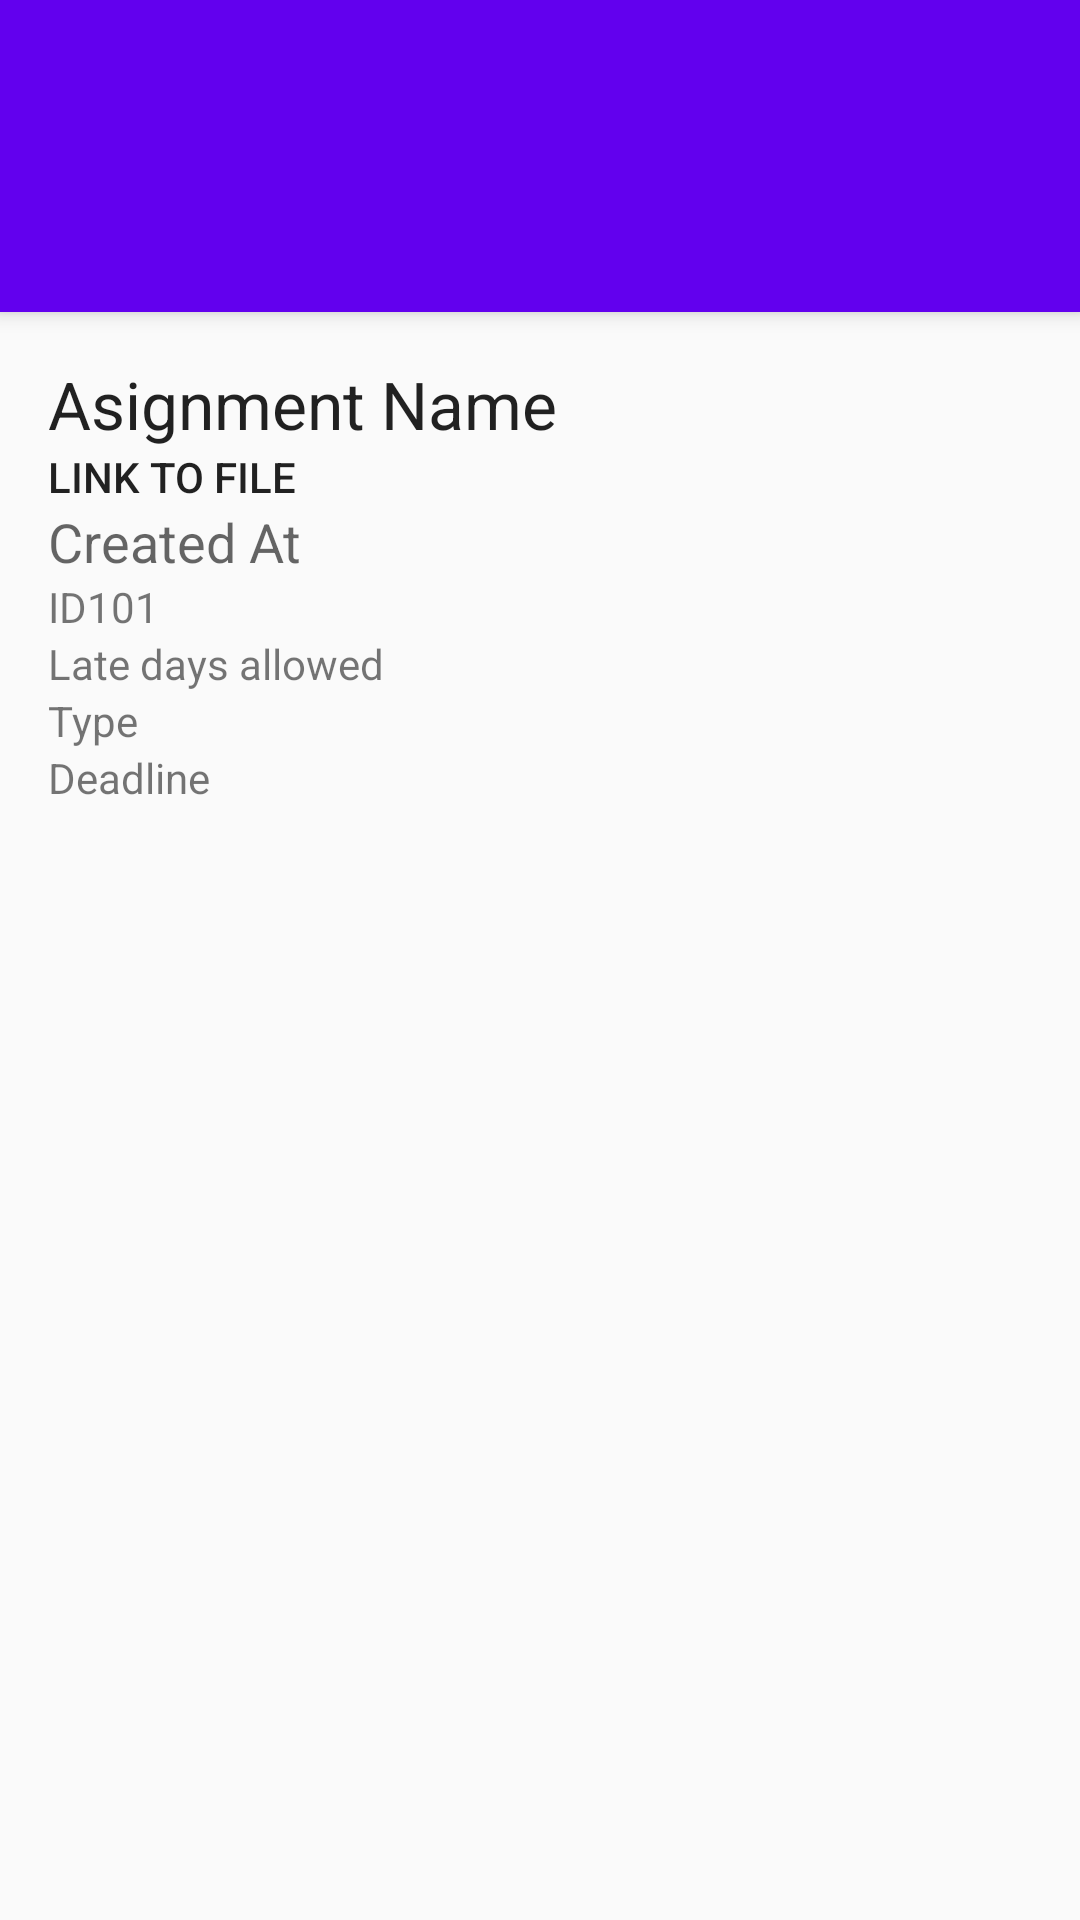

Write the Android layout XML for this screen, with the resource values it uses.
<!-- AndroidManifest.xml: application theme AppTheme -->
<!-- res/layout/activity_assignment.xml -->
<?xml version="1.0" encoding="utf-8"?>
<android.support.v4.widget.DrawerLayout xmlns:android="http://schemas.android.com/apk/res/android"
    xmlns:app="http://schemas.android.com/apk/res-auto"
    xmlns:tools="http://schemas.android.com/tools"
    android:id="@+id/assignment_drawer_layout"
    android:layout_width="match_parent"
    android:layout_height="match_parent"
    android:fitsSystemWindows="true"
    tools:openDrawer="start">

    <include
        layout="@layout/app_bar_assignment"
        android:layout_width="match_parent"
        android:layout_height="match_parent" />

    <android.support.design.widget.FloatingActionButton
        android:id="@+id/fab"
        android:layout_width="wrap_content"
        android:layout_height="wrap_content"
        android:layout_gravity="bottom|end"
        android:layout_margin="@dimen/fab_margin"
        android:src="@android:drawable/ic_dialog_email" />


    <android.support.design.widget.NavigationView
        android:id="@+id/nav_view"
        android:layout_width="wrap_content"
        android:layout_height="match_parent"
        android:layout_gravity="start"
        android:fitsSystemWindows="true"
        app:headerLayout="@layout/nav_header_home"
        app:menu="@menu/activity_home_drawer" />

</android.support.v4.widget.DrawerLayout>
<!-- res/layout/app_bar_assignment.xml (included above) -->
<?xml version="1.0" encoding="utf-8"?>
<android.support.design.widget.CoordinatorLayout xmlns:android="http://schemas.android.com/apk/res/android"
    xmlns:app="http://schemas.android.com/apk/res-auto"
    xmlns:tools="http://schemas.android.com/tools"
    android:layout_width="match_parent"
    android:layout_height="match_parent"
    android:fitsSystemWindows="true"
    tools:context=".CourseChildren.Activity_Assignment">

    <android.support.design.widget.AppBarLayout
        android:layout_width="match_parent"
        android:layout_height="wrap_content"
        android:theme="@style/AppTheme.AppBarOverlay">

        <android.support.v7.widget.Toolbar
            android:id="@+id/assign_toolbar"
            android:layout_width="match_parent"
            android:layout_height="?attr/actionBarSize"
            android:background="?attr/colorPrimary"
            app:popupTheme="@style/AppTheme.PopupOverlay" />

        <android.support.design.widget.TabLayout
            android:id="@+id/course_tabs"
            android:layout_width="match_parent"
            android:layout_height="wrap_content"
            app:tabMode="fixed"
            app:tabGravity="fill"/>

    </android.support.design.widget.AppBarLayout>

    <include layout="@layout/content_assignment" />



</android.support.design.widget.CoordinatorLayout>
<!-- res/layout/nav_header_home.xml (included above) -->
<?xml version="1.0" encoding="utf-8"?>
<LinearLayout xmlns:android="http://schemas.android.com/apk/res/android"
    android:layout_width="match_parent"
    android:layout_height="@dimen/nav_header_height"
    android:background="@drawable/nav_cover"
    android:gravity="bottom"
    android:orientation="vertical"
    android:paddingBottom="@dimen/activity_vertical_margin"
    android:paddingLeft="@dimen/activity_horizontal_margin"
    android:paddingRight="@dimen/activity_horizontal_margin"
    android:paddingTop="@dimen/activity_vertical_margin"
    android:theme="@style/ThemeOverlay.AppCompat.Dark">

    <ImageView
        android:id="@+id/imageView"
        android:layout_width="wrap_content"
        android:layout_height="wrap_content"
        android:paddingTop="@dimen/nav_header_vertical_spacing"
        android:src="@android:drawable/sym_def_app_icon" />

    <TextView
        android:layout_width="match_parent"
        android:layout_height="wrap_content"
        android:paddingTop="@dimen/nav_header_vertical_spacing"
        android:id="@+id/navName"
        android:text="Shubham"
        android:textAppearance="@style/TextAppearance.AppCompat.Body1" />

    <TextView
        android:id="@+id/navNumber"
        android:layout_width="wrap_content"
        android:layout_height="wrap_content"
        android:text="cs5110300" />

</LinearLayout>
<!-- res/layout/content_assignment.xml (included above) -->
<?xml version="1.0" encoding="utf-8"?>
<LinearLayout xmlns:android="http://schemas.android.com/apk/res/android"
    xmlns:app="http://schemas.android.com/apk/res-auto"
    xmlns:tools="http://schemas.android.com/tools"
    android:layout_width="match_parent"
    android:layout_height="match_parent"
    android:paddingBottom="@dimen/activity_vertical_margin"
    android:paddingLeft="@dimen/activity_horizontal_margin"
    android:paddingRight="@dimen/activity_horizontal_margin"
    android:paddingTop="@dimen/activity_vertical_margin"
    app:layout_behavior="@string/appbar_scrolling_view_behavior"
    tools:context=".CourseChildren.Activity_Assignment"
    tools:showIn="@layout/activity_assignment">

    <ScrollView
        android:layout_width="match_parent"
        android:layout_height="match_parent"
        android:id="@+id/scrollView"
        android:layout_gravity="center_horizontal" >


        <LinearLayout
            android:orientation="vertical"
            android:layout_width="match_parent"
            android:layout_height="match_parent">

            <TextView
                android:layout_width="wrap_content"
                android:layout_height="wrap_content"
                android:textAppearance="?android:attr/textAppearanceLarge"
                android:text="Asignment Name"
                android:id="@+id/assname"
                android:layout_gravity="center_vertical" />


            <TextView
                android:layout_width="wrap_content"
                android:layout_height="wrap_content"
                android:text="Link to file"
                android:textAppearance="?android:attr/textAppearanceButton"
                android:id="@+id/link"
                android:layout_gravity="center_vertical" />

            <TextView
                android:layout_width="wrap_content"
                android:layout_height="wrap_content"
                android:textAppearance="?android:attr/textAppearanceMedium"
                android:text="Created At"
                android:id="@+id/uploaddate"
                android:layout_gravity="center_vertical" />

            <TextView
                android:layout_width="wrap_content"
                android:layout_height="wrap_content"
                android:text="ID101"
                android:id="@+id/courseid"
                android:layout_gravity="center_vertical" />

            <TextView
                android:layout_width="wrap_content"
                android:layout_height="wrap_content"
                android:text="Late days allowed"
                android:id="@+id/late"
                android:layout_gravity="center_vertical" />


            <ListView
                android:layout_width="wrap_content"
                android:layout_height="wrap_content"
                android:id="@+id/sublist"
                android:layout_gravity="center_vertical"
                android:layout_weight="1" />

            <TextView
                android:layout_width="wrap_content"
                android:layout_height="wrap_content"
                android:text="Type"
                android:id="@+id/asstype"
                android:layout_gravity="center_vertical" />

            <TextView
                android:layout_width="wrap_content"
                android:layout_height="wrap_content"
                android:text="Deadline"
                android:id="@+id/assdead"
                android:layout_gravity="center_vertical" />

        </LinearLayout>
    </ScrollView>

</LinearLayout>
<!-- resources referenced by this layout -->
<resources>
  <dimen name="activity_horizontal_margin">16dp</dimen>
  <dimen name="activity_vertical_margin">16dp</dimen>
  <dimen name="fab_margin">16dp</dimen>
  <dimen name="nav_header_height">160dp</dimen>
  <dimen name="nav_header_vertical_spacing">16dp</dimen>
  <!-- drawable nav_cover: png bitmap (drawable, 668565 bytes) -->
  <style name="AppTheme.AppBarOverlay" parent="ThemeOverlay.AppCompat.Dark.ActionBar" />
  <style name="AppTheme.PopupOverlay" parent="ThemeOverlay.AppCompat.Light" />
  <style name="AppTheme" parent="Theme.AppCompat.Light.DarkActionBar">
          <item name="colorPrimary">@color/colorPrimary</item>
          <item name="colorPrimaryDark">@color/colorPrimaryDark</item>
          <item name="colorAccent">@color/colorAccent</item>
      </style>
  <!-- not gathered from this repository: default colours our renderer supplied (Android Studio template values) -->
  <color name="colorPrimary">#FF6200EE</color>
  <color name="colorPrimaryDark">#FF3700B3</color>
  <color name="colorAccent">#FF03DAC5</color>
</resources>
